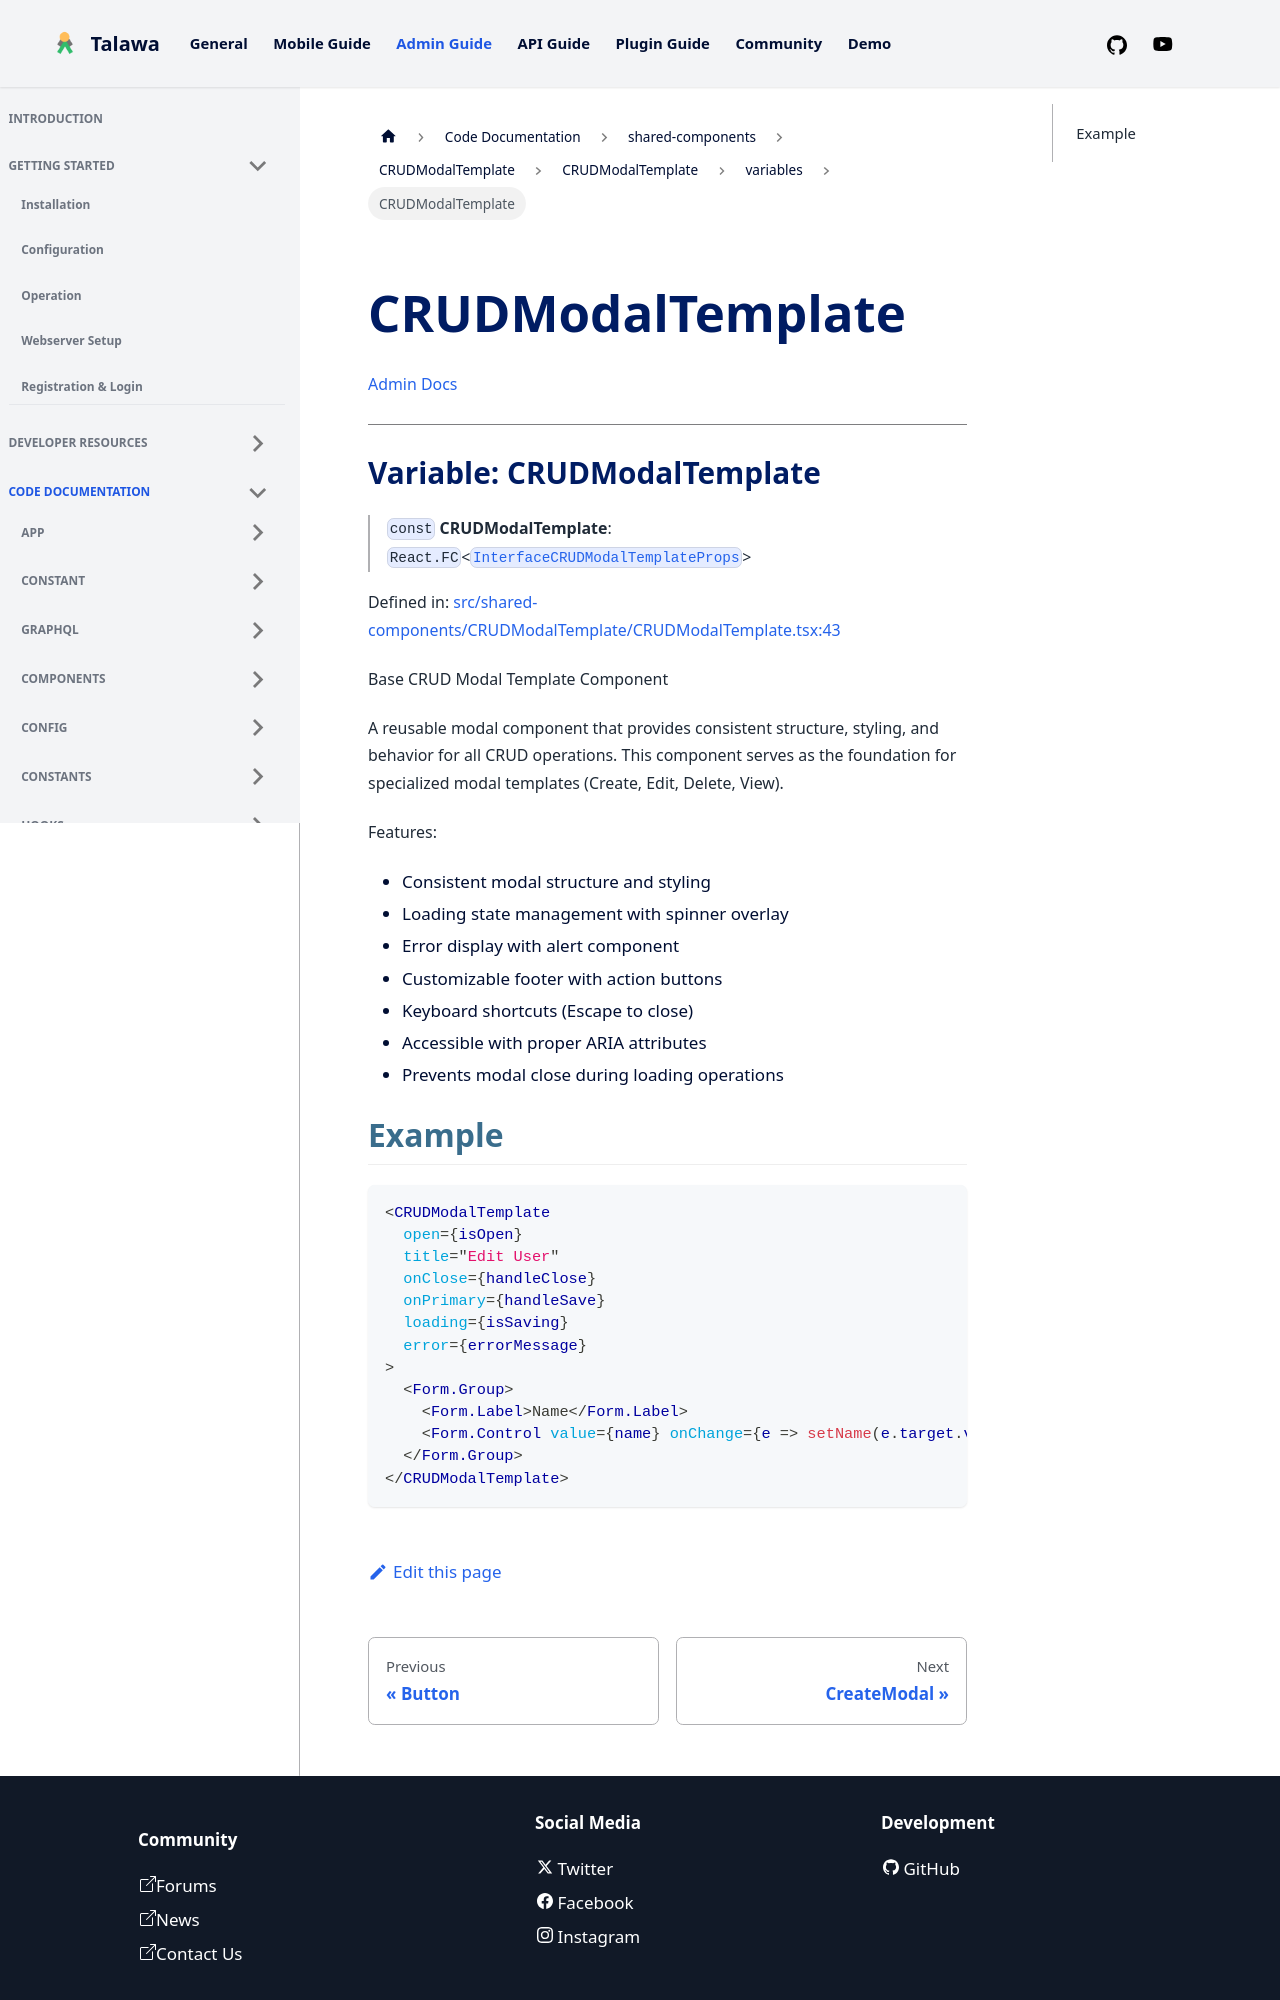

repository: PalisadoesFoundation/talawa-admin · page: docs/auto-docs/shared-components/CRUDModalTemplate/CRUDModalTemplate/variables/CRUDModalTemplate/index.html · generator: docusaurus

[Admin Docs](/)

***

# Variable: CRUDModalTemplate

> `const` **CRUDModalTemplate**: `React.FC`\<[`InterfaceCRUDModalTemplateProps`](../../../../types/shared-components/CRUDModalTemplate/interface/interfaces/InterfaceCRUDModalTemplateProps.md)\>

Defined in: [src/shared-components/CRUDModalTemplate/CRUDModalTemplate.tsx:43](https://github.com/PalisadoesFoundation/talawa-admin/blob/main/src/shared-components/CRUDModalTemplate/CRUDModalTemplate.tsx#L43)

Base CRUD Modal Template Component

A reusable modal component that provides consistent structure, styling,
and behavior for all CRUD operations. This component serves as the foundation
for specialized modal templates (Create, Edit, Delete, View).

Features:
- Consistent modal structure and styling
- Loading state management with spinner overlay
- Error display with alert component
- Customizable footer with action buttons
- Keyboard shortcuts (Escape to close)
- Accessible with proper ARIA attributes
- Prevents modal close during loading operations
